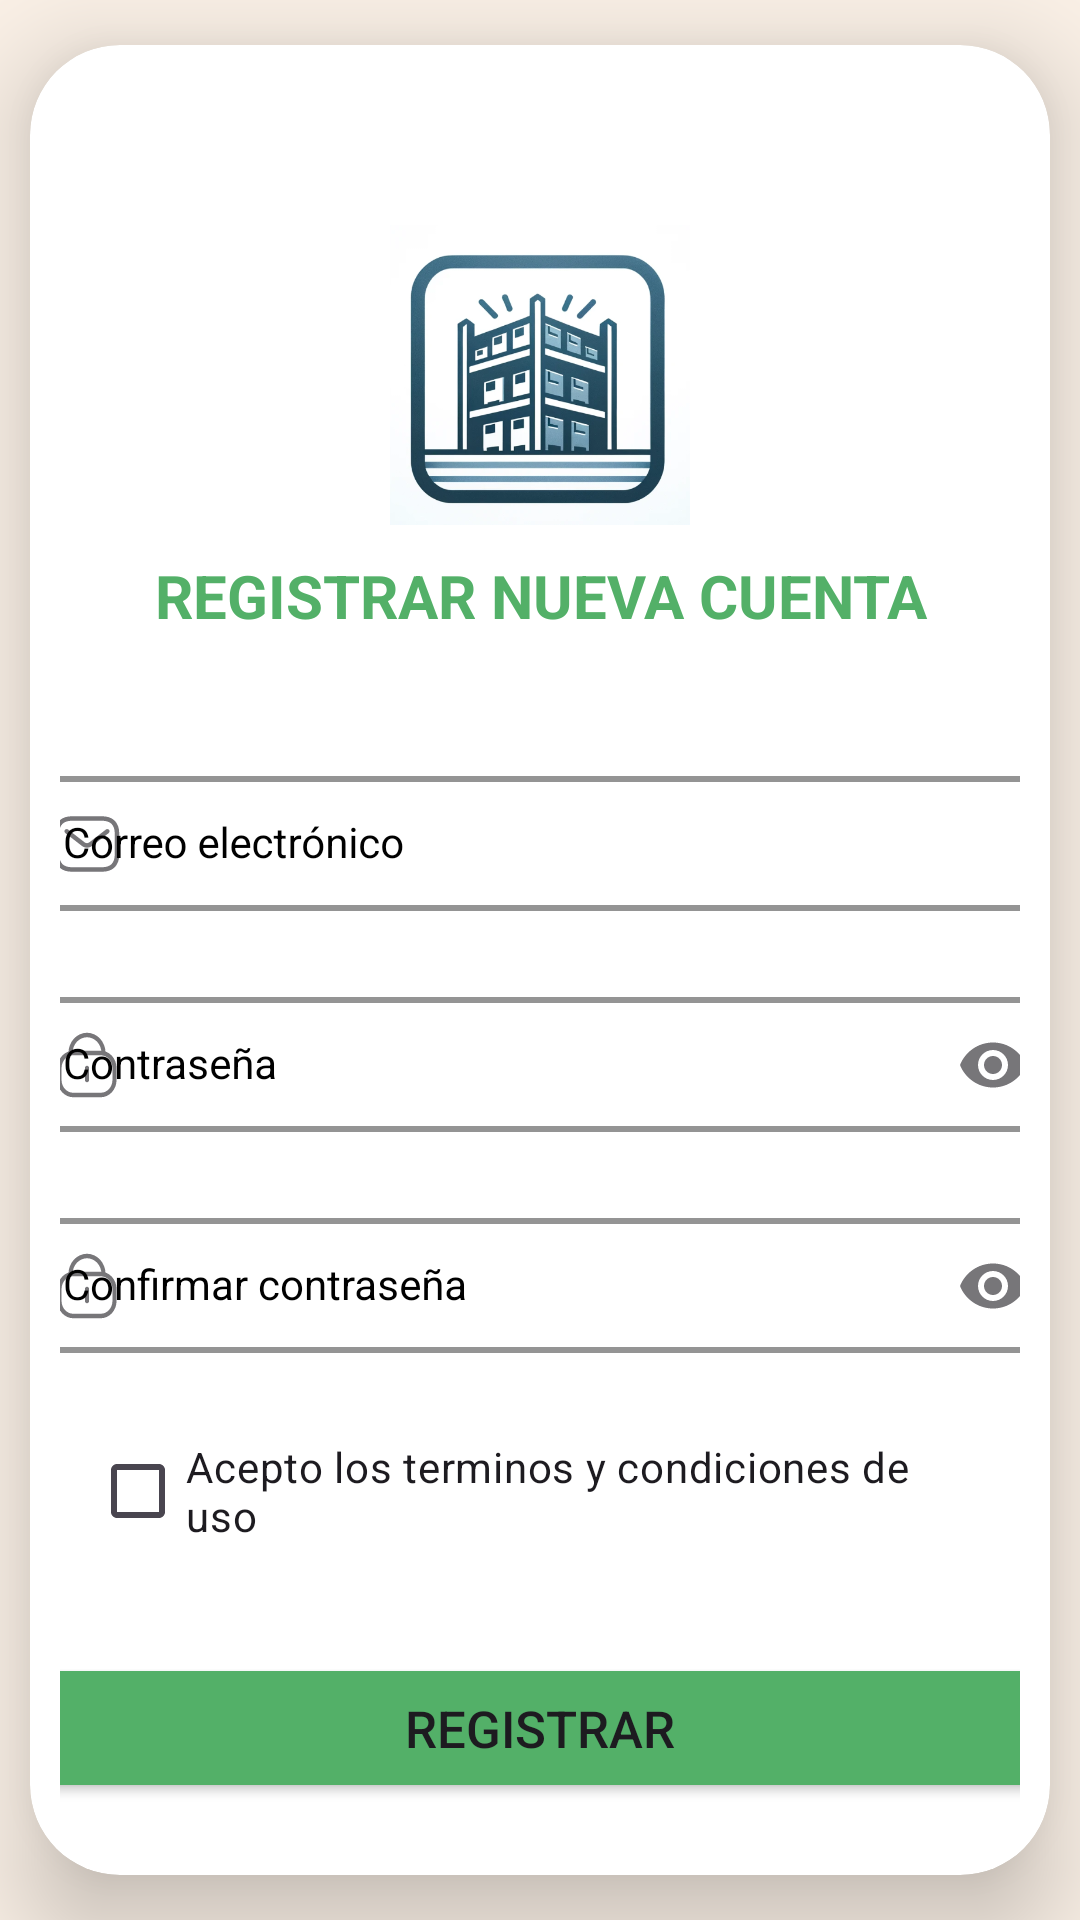

Reconstruct the res/layout file that produces this screen, plus the resources it refers to.
<!-- AndroidManifest.xml: application theme Theme.ProyectoMultimedia -->
<!-- res/layout/activity_registrar.xml -->
<?xml version="1.0" encoding="utf-8"?>
<LinearLayout
    xmlns:android="http://schemas.android.com/apk/res/android"
    xmlns:app="http://schemas.android.com/apk/res-auto"
    xmlns:card_view="http://schemas.android.com/apk/res-auto"
    android:layout_width="match_parent"
    android:layout_height="match_parent"
    android:orientation="vertical"
    android:gravity="center"
    android:background="@color/custom_blancoHueso">

    <androidx.cardview.widget.CardView
        android:layout_width="match_parent"
        android:layout_height="wrap_content"
        android:layout_margin="10dp"
        app:cardCornerRadius="30dp"
        app:cardElevation="20dp"
        android:background="@drawable/custom_button">

        <LinearLayout
            android:layout_width="match_parent"
            android:layout_height="610dp"
            android:orientation="vertical"
            android:layout_gravity="center_horizontal"
            android:padding="10dp">

            <ImageView
                android:id="@+id/imageView2"
                android:layout_width="100dp"
                android:layout_height="100dp"
                android:layout_gravity="center"
                android:layout_marginTop="50dp"
                android:contentDescription="@string/description_img"
                app:srcCompat="@drawable/png_logo"/>

            <TextView
                android:layout_marginTop="10dp"
                android:id="@+id/loginText"
                android:layout_width="match_parent"
                android:layout_height="wrap_content"
                android:layout_marginBottom="20dp"
                android:text="REGISTRAR NUEVA CUENTA"
                android:textAlignment="center"
                android:textColor="@color/custom_button"
                android:textSize="20sp"
                android:textStyle="bold" />


            <com.google.android.material.textfield.TextInputLayout
                android:layout_marginTop="20dp"
                android:layout_gravity="center_horizontal"
                android:id="@+id/tilEmail"
                style="@style/FormTextInputLayout"
                android:layout_width="350dp"
                android:layout_height="wrap_content"
                app:startIconDrawable="@drawable/ic_email"
                app:endIconMode="clear_text">

                <com.google.android.material.textfield.TextInputEditText
                    android:id="@+id/regEmail"
                    style="@style/FormEditText"
                    android:layout_width="match_parent"
                    android:layout_height="wrap_content"
                    android:hint="Correo electrónico"
                    android:imeOptions="actionNext"
                    android:inputType="textEmailAddress" />

            </com.google.android.material.textfield.TextInputLayout>


            <com.google.android.material.textfield.TextInputLayout
                android:layout_gravity="center_horizontal"
                android:id="@+id/tilPassword"
                style="@style/FormTextInputLayout"
                android:layout_width="350dp"
                android:layout_height="wrap_content"
                app:startIconDrawable="@drawable/ic_lock"
                app:endIconMode="password_toggle">

                <com.google.android.material.textfield.TextInputEditText
                    android:id="@+id/regPassword1"
                    style="@style/FormEditText"
                    android:layout_width="match_parent"
                    android:layout_height="wrap_content"
                    android:hint="Contraseña"
                    android:imeOptions="actionNext"
                    android:inputType="textPassword" />

            </com.google.android.material.textfield.TextInputLayout>


            <com.google.android.material.textfield.TextInputLayout
                android:layout_gravity="center_horizontal"
                android:id="@+id/tilRepeatPassword"
                style="@style/FormTextInputLayout"
                android:layout_width="350dp"
                android:layout_height="wrap_content"
                app:startIconDrawable="@drawable/ic_lock"
                app:endIconMode="password_toggle">

                <com.google.android.material.textfield.TextInputEditText
                    android:id="@+id/regPassword2"
                    style="@style/FormEditText"
                    android:layout_width="match_parent"
                    android:layout_height="wrap_content"
                    android:hint="Confirmar contraseña"
                    android:imeOptions="actionDone"
                    android:inputType="textPassword" />

            </com.google.android.material.textfield.TextInputLayout>

            <CheckBox
                android:id="@+id/checkbox"
                android:layout_width="match_parent"
                android:layout_height="wrap_content"
                android:text="Acepto los terminos y condiciones de uso"
                android:layout_marginStart="10dp"
                android:layout_marginEnd="10dp"
                android:layout_gravity="center_horizontal"/>

            <Button
                android:layout_gravity="center"
                android:layout_width="350dp"
                android:layout_height="50dp"
                android:id="@+id/regButton"
                android:text="REGISTRAR"
                android:textSize="17sp"
                android:layout_marginTop="30dp"
                android:backgroundTint="@color/custom_button"
                app:cornerRadius="3dp"/>


            <LinearLayout
                android:layout_width="match_parent"
                android:layout_height="wrap_content"
                android:orientation="horizontal"
                android:gravity="center_vertical|center_horizontal"
                android:layout_marginTop="20dp">

                <TextView
                    android:id="@+id/regTv2"
                    android:layout_width="wrap_content"
                    android:layout_height="wrap_content"
                    android:layout_gravity="center_horizontal"
                    android:text="Ya tienes cuenta? "
                    android:textSize="16sp" />

                <TextView
                    android:id="@+id/regTv3"
                    android:layout_width="wrap_content"
                    android:layout_height="wrap_content"
                    android:text="Log in"
                    android:textSize="16sp"
                    android:textColor="@color/custom_button"
                    android:clickable="true"/>
            </LinearLayout>
        </LinearLayout>
    </androidx.cardview.widget.CardView>

</LinearLayout>
<!-- resources referenced by this layout -->
<resources>
  <color name="custom_blancoHueso">#FAF0E6</color>
  <color name="custom_button">#53b068</color>
  <!-- drawable custom_button (drawable) -->
  <?xml version="1.0" encoding="utf-8"?>
  <shape xmlns:android="http://schemas.android.com/apk/res/android">
      <corners android:radius="32dp"/>
      <solid android:color="@color/custom_blancoHueso"/>
  </shape>
  <!-- drawable ic_email (drawable) -->
  <vector xmlns:android="http://schemas.android.com/apk/res/android"
      android:width="24dp"
      android:height="24dp"
      android:viewportWidth="24"
      android:viewportHeight="24">
    <path
        android:pathData="M3.885,5.237C3.205,5.868 2.75,6.893 2.75,8.5V15.5C2.75,17.107 3.205,18.132 3.885,18.763C4.575,19.404 5.615,19.75 7,19.75H17C18.385,19.75 19.425,19.404 20.115,18.763C20.795,18.132 21.25,17.107 21.25,15.5V8.5C21.25,6.893 20.795,5.868 20.115,5.237C19.425,4.596 18.385,4.25 17,4.25H7C5.615,4.25 4.575,4.596 3.885,5.237ZM2.865,4.138C3.925,3.154 5.385,2.75 7,2.75H17C18.615,2.75 20.075,3.154 21.135,4.138C22.205,5.132 22.75,6.607 22.75,8.5V15.5C22.75,17.393 22.205,18.868 21.135,19.862C20.075,20.846 18.615,21.25 17,21.25H7C5.385,21.25 3.925,20.846 2.865,19.862C1.795,18.868 1.25,17.393 1.25,15.5V8.5C1.25,6.607 1.795,5.132 2.865,4.138Z"
        android:fillColor="#000000"
        android:fillType="evenOdd"/>
    <path
        android:pathData="M19.363,7.31C19.617,7.638 19.556,8.109 19.229,8.362L13.681,12.649C12.691,13.414 11.309,13.414 10.318,12.649L4.771,8.362C4.444,8.109 4.383,7.638 4.637,7.31C4.89,6.982 5.361,6.922 5.689,7.175L11.236,11.462C11.686,11.809 12.314,11.809 12.764,11.462L18.311,7.175C18.639,6.922 19.11,6.982 19.363,7.31Z"
        android:fillColor="#BFBFBF"
        android:fillType="evenOdd"/>
  </vector>
  <string name="description_img">Es una imagen</string>
  <style name="FormEditText" parent="Widget.AppCompat.EditText">
          <item name="android:textSize">14sp</item>
          <item name="android:textColor">@color/black</item>
          <item name="android:paddingLeft">16dp</item>
          <item name="singleLine">true</item>
          <item name="maxLines">1</item>
          <item name="android:paddingRight">16dp</item>
          <item name="android:textColorHint">@color/black</item>
      </style>
  <style name="FormTextInputLayout" parent="Widget.MaterialComponents.TextInputLayout.OutlinedBox.Dense">
          <item name="android:gravity">center_vertical</item>
          <item name="errorEnabled">true</item>
          <item name="android:layout_marginLeft">16dp</item>
          <item name="android:layout_marginRight">16dp</item>
          <item name="android:textColorHint">@color/black</item>
          <item name="boxStrokeColor">@color/primary</item>
          <item name="boxStrokeWidth">2dp</item>
          <item name="errorTextColor">@color/error</item>
          <item name="hintTextColor">@color/primary</item>
      </style>
  <style name="Theme.ProyectoMultimedia" parent="Base.Theme.ProyectoMultimedia">
          <item name="android:windowBackground">@android:color/white</item>
      </style>
  <color name="black">#FF000000</color>
  <color name="primary">#569B51</color>
  <color name="error">#e84545</color>
  <style name="Base.Theme.ProyectoMultimedia" parent="Theme.Material3.DayNight.NoActionBar">
          
          <item name="colorPrimary">@color/custom_button</item>
      </style>
</resources>
